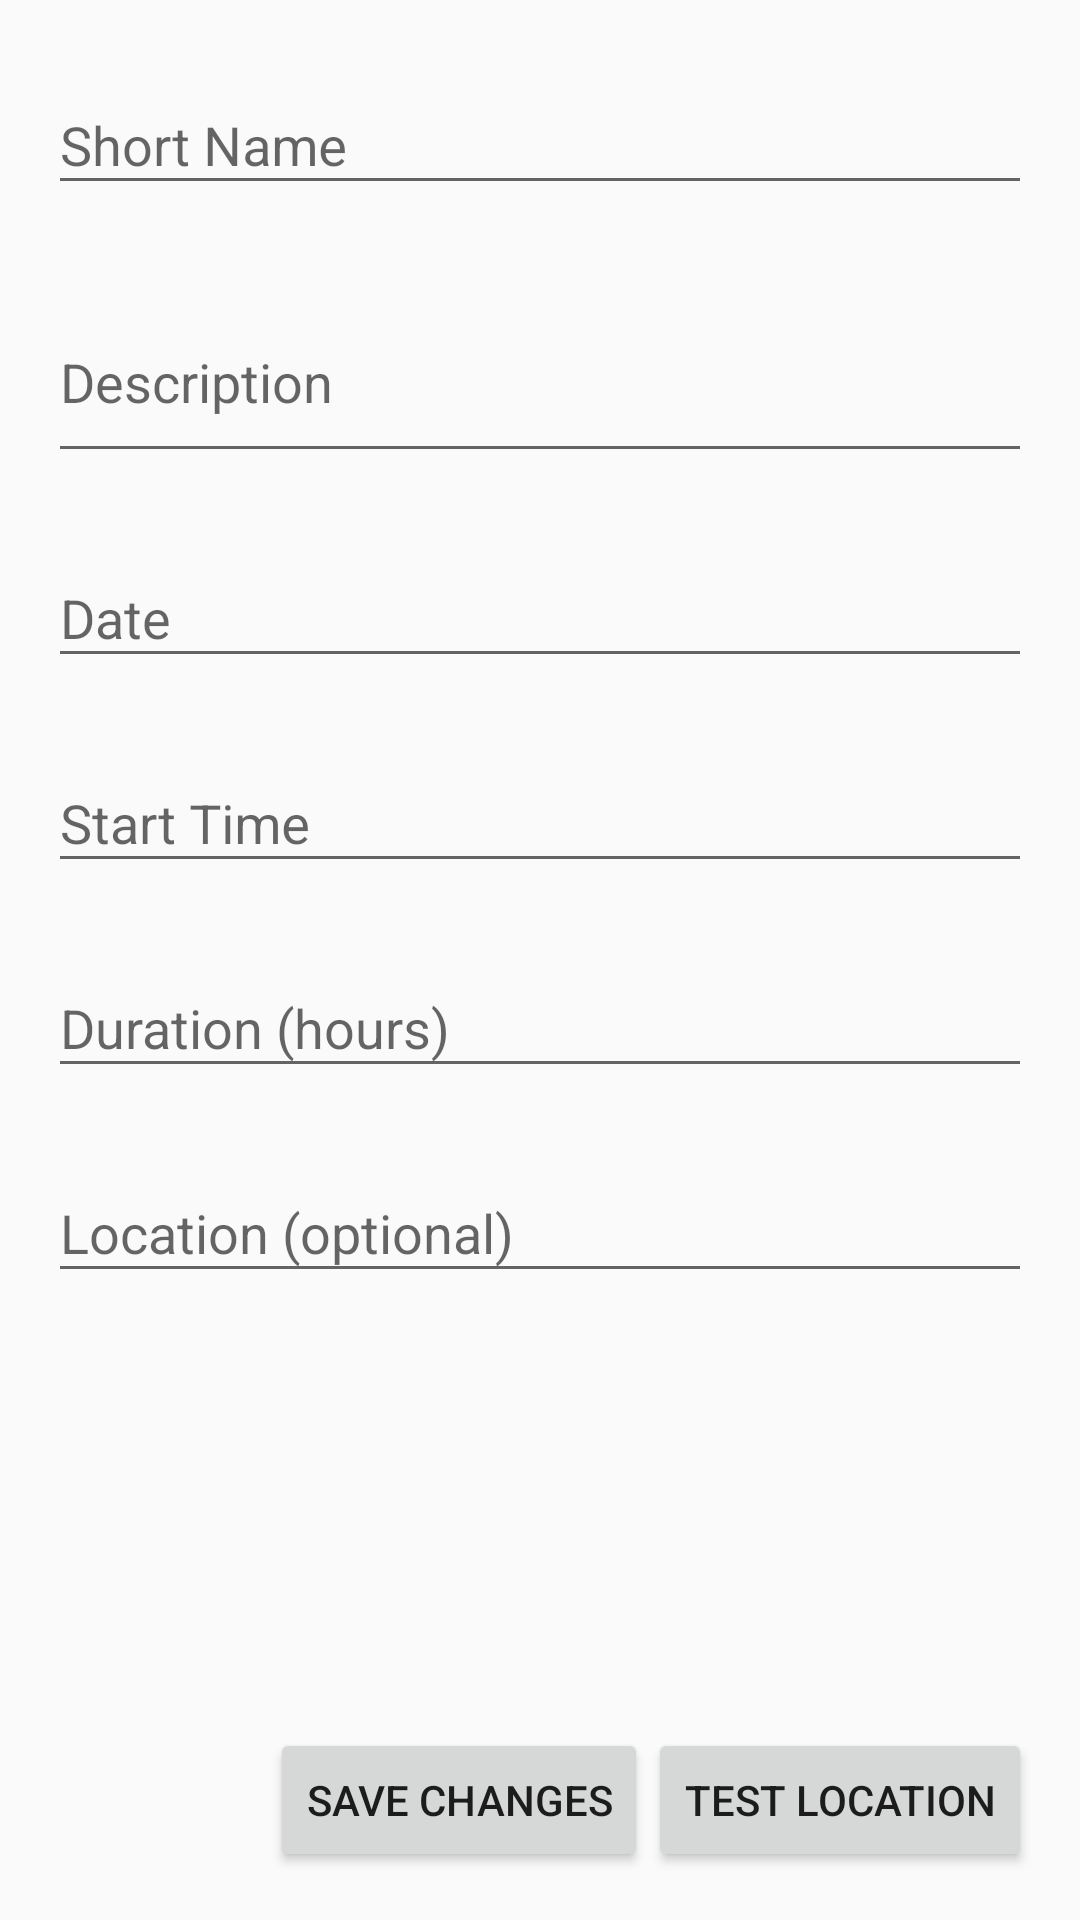

Write the Android layout XML for this screen, with the resource values it uses.
<!-- AndroidManifest.xml: activity theme Theme.AppCompat.Light.DarkActionBar -->
<!-- res/layout/activity_create_task.xml -->
<?xml version="1.0" encoding="utf-8"?>
<RelativeLayout xmlns:android="http://schemas.android.com/apk/res/android"
    android:layout_width="match_parent"
    android:layout_height="match_parent">

    <ScrollView
        android:id="@+id/scrollView"
        android:layout_width="match_parent"
        android:layout_height="match_parent"
        android:layout_above="@id/buttonLayout"
        android:padding="16dp">

        <LinearLayout
            android:layout_width="match_parent"
            android:layout_height="wrap_content"
            android:orientation="vertical"
            android:spacing="16dp">

            <com.google.android.material.textfield.TextInputLayout
                android:layout_width="match_parent"
                android:layout_height="wrap_content"
                android:layout_marginBottom="16dp"
                android:hint="@string/short_name">

                <com.google.android.material.textfield.TextInputEditText
                    android:id="@+id/shortNameEditText"
                    android:layout_width="match_parent"
                    android:layout_height="wrap_content"
                    android:inputType="text"
                    android:maxLines="1" />
            </com.google.android.material.textfield.TextInputLayout>

            <com.google.android.material.textfield.TextInputLayout
                android:layout_width="match_parent"
                android:layout_height="wrap_content"
                android:layout_marginBottom="16dp"
                android:hint="@string/description">

                <com.google.android.material.textfield.TextInputEditText
                    android:id="@+id/descriptionEditText"
                    android:layout_width="match_parent"
                    android:layout_height="wrap_content"
                    android:inputType="textMultiLine"
                    android:minLines="2" />
            </com.google.android.material.textfield.TextInputLayout>

            <com.google.android.material.textfield.TextInputLayout
                android:layout_width="match_parent"
                android:layout_height="wrap_content"
                android:layout_marginBottom="16dp"
                android:hint="@string/date">

                <com.google.android.material.textfield.TextInputEditText
                    android:id="@+id/dateEditText"
                    android:layout_width="match_parent"
                    android:layout_height="wrap_content"
                    android:focusable="false"
                    android:inputType="date" />
            </com.google.android.material.textfield.TextInputLayout>

            <com.google.android.material.textfield.TextInputLayout
                android:layout_width="match_parent"
                android:layout_height="wrap_content"
                android:layout_marginBottom="16dp"
                android:hint="@string/start_time">

                <com.google.android.material.textfield.TextInputEditText
                    android:id="@+id/startTimeEditText"
                    android:layout_width="match_parent"
                    android:layout_height="wrap_content"
                    android:focusable="false"
                    android:inputType="none" />
            </com.google.android.material.textfield.TextInputLayout>

            <com.google.android.material.textfield.TextInputLayout
                android:layout_width="match_parent"
                android:layout_height="wrap_content"
                android:layout_marginBottom="16dp"
                android:hint="@string/duration_hours">

                <com.google.android.material.textfield.TextInputEditText
                    android:id="@+id/durationEditText"
                    android:layout_width="match_parent"
                    android:layout_height="wrap_content"
                    android:inputType="number" />
            </com.google.android.material.textfield.TextInputLayout>

            <com.google.android.material.textfield.TextInputLayout
                android:layout_width="match_parent"
                android:layout_height="wrap_content"
                android:layout_marginBottom="16dp"
                android:hint="@string/location_optional">

                <com.google.android.material.textfield.TextInputEditText
                    android:id="@+id/locationEditText"
                    android:layout_width="match_parent"
                    android:layout_height="wrap_content"
                    android:inputType="text" />
            </com.google.android.material.textfield.TextInputLayout>

        </LinearLayout>
    </ScrollView>

    <LinearLayout
        android:id="@+id/buttonLayout"
        android:layout_width="match_parent"
        android:layout_height="wrap_content"
        android:layout_alignParentBottom="true"
        android:orientation="horizontal"
        android:padding="16dp">

        <Button
            android:id="@+id/deleteButton"
            android:layout_width="wrap_content"
            android:layout_height="wrap_content"
            android:text="@string/delete"
            android:backgroundTint="#FF5252"
            android:visibility="gone" />

        <Space
            android:layout_width="0dp"
            android:layout_height="wrap_content"
            android:layout_weight="1" />

        <Button
            android:id="@+id/saveButton"
            android:layout_width="wrap_content"
            android:layout_height="wrap_content"
            android:text="@string/save_changes" />

        <Button
            android:id="@+id/testLocationButton"
            android:layout_width="wrap_content"
            android:layout_height="wrap_content"
            android:text="@string/test_location" />

    </LinearLayout>

</RelativeLayout>
<!-- resources referenced by this layout -->
<resources>
  <string name="date">Date</string>
  <string name="delete">Delete</string>
  <string name="description">Description</string>
  <string name="duration_hours">Duration (hours)</string>
  <string name="location_optional">Location (optional)</string>
  <string name="save_changes">Save Changes</string>
  <string name="short_name">Short Name</string>
  <string name="start_time">Start Time</string>
  <string name="test_location">Test Location</string>
</resources>
